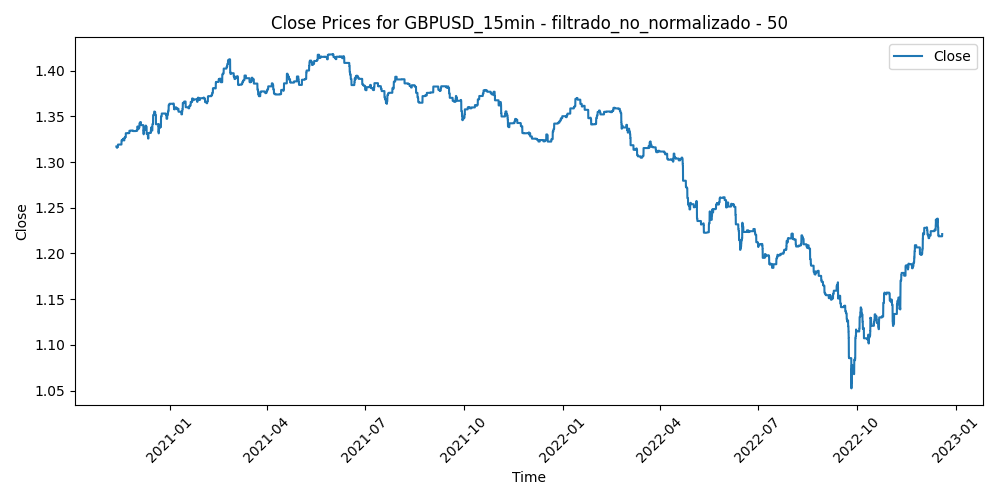

Source data for this figure (header and first rows):
Time, Close, Volume, diferencia_media_50
2020-11-12 06:45:00, 1.317, 466, 0.00104
2020-11-12 07:00:00, 1.317, 600, 0.0006828
2020-11-12 07:15:00, 1.317, 533, 0.0006042
2020-11-12 07:30:00, 1.317, 464, 0.0008346
2020-11-12 07:45:00, 1.317, 447, 0.000832
2020-11-12 08:00:00, 1.317, 721, 0.00157
2020-11-12 08:15:00, 1.317, 876, 0.002477
2020-11-12 08:30:00, 1.317, 789, 0.002865
2020-11-12 08:45:00, 1.317, 728, 0.002631
2020-11-12 09:00:00, 1.317, 1005, 0.002028
2020-11-12 09:15:00, 1.317, 967, 0.003016
2020-11-12 09:30:00, 1.317, 1150, 0.003125
2020-11-12 09:45:00, 1.317, 1538, 0.004024
2020-11-12 10:00:00, 1.317, 2119, 0.00203
2020-11-12 10:15:00, 1.317, 1427, 0.002643
2020-11-12 10:30:00, 1.317, 1358, 0.001811
2020-11-12 10:45:00, 1.317, 1341, 0.002105
2020-11-12 11:00:00, 1.317, 1307, 0.003791
2020-11-12 11:15:00, 1.317, 1445, 0.00369
2020-11-12 11:30:00, 1.317, 1767, 0.001963
2020-11-12 11:45:00, 1.317, 1412, 0.002466
2020-11-12 12:00:00, 1.317, 1610, 0.001431
2020-11-12 12:15:00, 1.317, 1322, 0.00169
2020-11-12 12:30:00, 1.317, 1390, 0.0016
2020-11-12 12:45:00, 1.317, 1077, 0.001606
2020-11-12 13:00:00, 1.317, 1472, 0.0009404
2020-11-12 13:15:00, 1.317, 1166, 0.00162
2020-11-12 13:30:00, 1.317, 1305, 0.002084
2020-11-12 13:45:00, 1.317, 1443, 0.004728
2020-11-12 14:00:00, 1.317, 1909, 0.004808
2020-11-12 14:15:00, 1.317, 1604, 0.005154
2020-11-12 14:30:00, 1.317, 1203, 0.005198
2020-11-12 14:45:00, 1.316, 1520, 0.005256
2020-11-12 15:00:00, 1.316, 1408, 0.005711
2020-11-12 15:15:00, 1.316, 1251, 0.004082
2020-11-12 15:30:00, 1.316, 1799, 0.002538
2020-11-12 15:45:00, 1.316, 1643, 0.001222
2020-11-12 16:00:00, 1.316, 1662, 0.001741
2020-11-12 16:15:00, 1.316, 1596, 0.002085
2020-11-12 16:30:00, 1.316, 1921, 0.002744
2020-11-12 16:45:00, 1.316, 2041, 0.003086
2020-11-12 17:00:00, 1.316, 1982, 0.003152
2020-11-12 17:15:00, 1.316, 1736, 0.004429
2020-11-12 17:30:00, 1.316, 1521, 0.004309
2020-11-12 17:45:00, 1.316, 1797, 0.005002
2020-11-12 18:00:00, 1.316, 1396, 0.004275
2020-11-12 18:15:00, 1.316, 1141, 0.003665
2020-11-12 18:30:00, 1.316, 1242, 0.003185
2020-11-12 18:45:00, 1.316, 1220, 0.003165
2020-11-12 19:00:00, 1.316, 726, 0.003073
2020-11-12 19:15:00, 1.316, 784, 0.003631
2020-11-12 19:30:00, 1.316, 856, 0.004453
2020-11-12 19:45:00, 1.316, 974, 0.005135
2020-11-12 20:00:00, 1.316, 999, 0.004864
2020-11-12 20:15:00, 1.316, 993, 0.005182
2020-11-12 20:30:00, 1.316, 722, 0.00434
2020-11-12 20:45:00, 1.316, 681, 0.003608
2020-11-12 21:00:00, 1.316, 630, 0.004406
2020-11-12 21:15:00, 1.316, 762, 0.00425
2020-11-12 21:30:00, 1.316, 826, 0.004446
... 52,171 more rows
